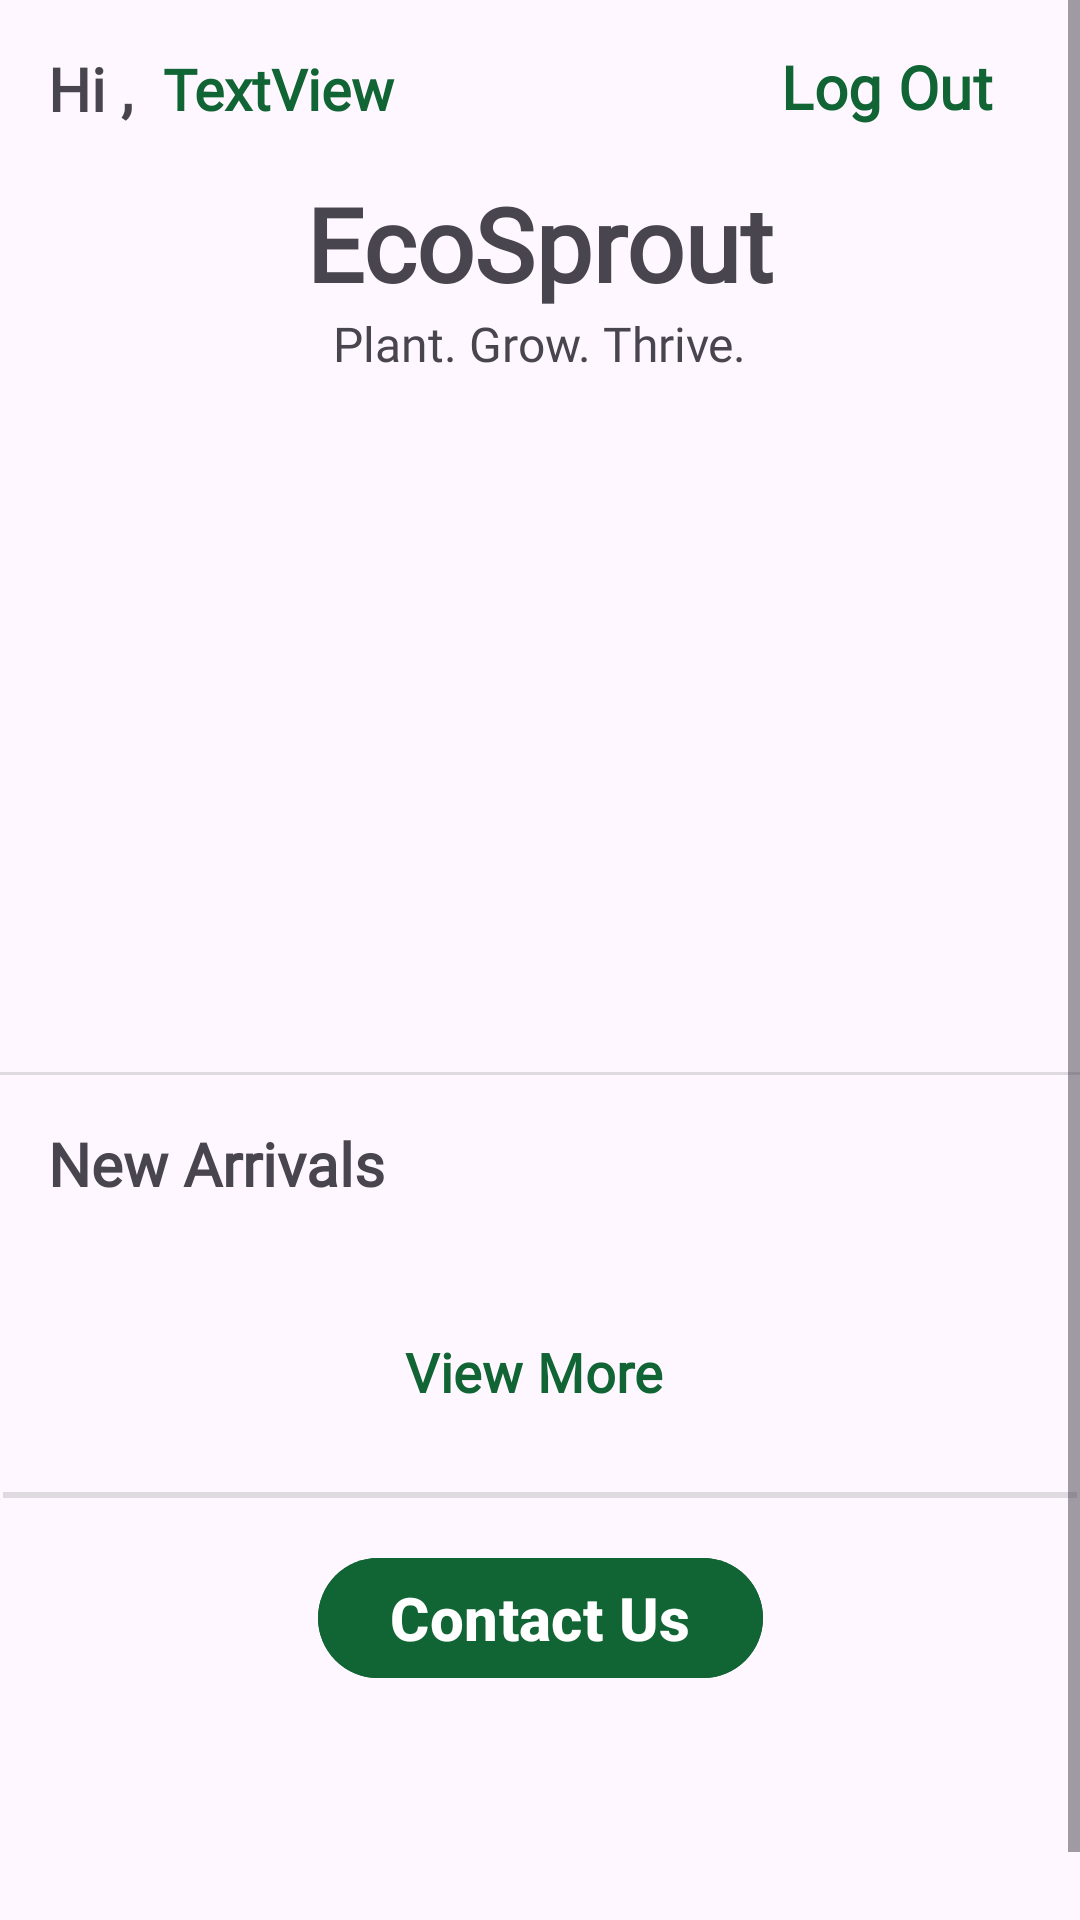

Write the Android layout XML for this screen, with the resource values it uses.
<!-- AndroidManifest.xml: application theme Theme.EcoSprout -->
<!-- res/layout/fragment_home.xml -->
<?xml version="1.0" encoding="utf-8"?>
<androidx.constraintlayout.widget.ConstraintLayout xmlns:android="http://schemas.android.com/apk/res/android"
    xmlns:app="http://schemas.android.com/apk/res-auto"
    xmlns:tools="http://schemas.android.com/tools"
    android:layout_width="match_parent"
    android:layout_height="match_parent"
    tools:context=".ui.home.HomeFragment">

    <ScrollView
        android:layout_width="match_parent"
        android:layout_height="match_parent">

        <androidx.constraintlayout.widget.ConstraintLayout
            android:id="@+id/linearLayout2"
            android:layout_width="match_parent"
            android:layout_height="wrap_content"
            android:orientation="vertical">

            <androidx.recyclerview.widget.RecyclerView
                android:id="@+id/RecycleView2"
                android:layout_width="0dp"
                android:layout_height="match_parent"
                android:layout_marginStart="16dp"
                android:layout_marginTop="16dp"
                android:layout_marginEnd="16dp"
                app:layout_constraintEnd_toEndOf="parent"
                app:layout_constraintHorizontal_bias="1.0"
                app:layout_constraintStart_toStartOf="parent"
                app:layout_constraintTop_toBottomOf="@+id/textView14" />

            <androidx.recyclerview.widget.RecyclerView
                android:id="@+id/RecycleView"
                android:layout_width="0dp"
                android:layout_height="200dp"
                android:layout_marginStart="16dp"
                android:layout_marginTop="16dp"
                android:layout_marginEnd="16dp"
                android:orientation="horizontal"
                app:layoutManager="com.google.android.material.carousel.CarouselLayoutManager"
                app:layout_constraintEnd_toEndOf="parent"
                app:layout_constraintStart_toStartOf="parent"
                app:layout_constraintTop_toBottomOf="@+id/textView8" />

            <TextView
                android:id="@+id/textView6"
                android:layout_width="wrap_content"
                android:layout_height="wrap_content"
                android:layout_marginStart="16dp"
                android:layout_marginTop="16dp"
                android:fontFamily="@font/itimregular"
                android:text="Hi , "
                android:textSize="20sp"
                android:textStyle="bold"
                app:layout_constraintStart_toStartOf="parent"
                app:layout_constraintTop_toTopOf="parent"
                tools:layout_conversion_absoluteHeight="0dp"
                tools:layout_conversion_absoluteWidth="34dp" />

            <TextView
                android:id="@+id/textView7"
                android:layout_width="wrap_content"
                android:layout_height="wrap_content"
                android:layout_marginStart="5dp"
                android:fontFamily="@font/opensansitalic"
                android:text="TextView"
                android:textColor="@color/dgreen"
                android:textSize="19sp"
                android:textStyle="bold"
                app:layout_constraintBottom_toBottomOf="@+id/textView6"
                app:layout_constraintStart_toEndOf="@+id/textView6"
                app:layout_constraintTop_toTopOf="@+id/textView6"
                tools:layout_conversion_absoluteHeight="0dp"
                tools:layout_conversion_absoluteWidth="73dp" />

            <TextView
                android:id="@+id/textView8"
                android:layout_width="wrap_content"
                android:layout_height="wrap_content"
                android:fontFamily="@font/itimregular"
                android:text="@string/slogan"
                android:textSize="16sp"
                app:layout_constraintEnd_toEndOf="@+id/textView9"
                app:layout_constraintStart_toStartOf="@+id/textView9"
                app:layout_constraintTop_toBottomOf="@+id/textView9"
                tools:layout_conversion_absoluteHeight="0dp"
                tools:layout_conversion_absoluteWidth="135dp" />

            <TextView
                android:id="@+id/textView9"
                android:layout_width="wrap_content"
                android:layout_height="wrap_content"
                android:layout_marginTop="16dp"
                android:fontFamily="@font/germanfeuman"
                android:text="@string/title"
                android:textSize="34sp"
                android:textStyle="bold"
                app:layout_constraintEnd_toEndOf="parent"
                app:layout_constraintStart_toStartOf="parent"
                app:layout_constraintTop_toBottomOf="@+id/textView7"
                tools:layout_conversion_absoluteHeight="0dp"
                tools:layout_conversion_absoluteWidth="151dp" />

            <View
                android:id="@+id/divider2"
                android:layout_width="409dp"
                android:layout_height="1dp"
                android:layout_marginStart="1dp"
                android:layout_marginTop="16dp"
                android:layout_marginEnd="1dp"
                android:background="?android:attr/listDivider"
                app:layout_constraintEnd_toEndOf="parent"
                app:layout_constraintStart_toStartOf="parent"
                app:layout_constraintTop_toBottomOf="@+id/RecycleView" />

            <TextView
                android:id="@+id/textView14"
                android:layout_width="wrap_content"
                android:layout_height="wrap_content"
                android:layout_marginStart="16dp"
                android:layout_marginTop="16dp"
                android:fontFamily="@font/itimregular"
                android:text="New Arrivals"
                android:textSize="20sp"
                android:textStyle="bold"
                app:layout_constraintStart_toStartOf="parent"
                app:layout_constraintTop_toBottomOf="@+id/divider2" />

            <Button
                android:id="@+id/button6"
                android:layout_width="wrap_content"
                android:layout_height="wrap_content"
                android:layout_marginTop="16dp"
                android:backgroundTint="@android:color/transparent"
                android:fontFamily="@font/opensansitalic"
                android:text="View More "
                android:textColor="@color/dgreen"
                android:textSize="18sp"
                android:textStyle="bold"
                app:layout_constraintEnd_toEndOf="parent"
                app:layout_constraintStart_toStartOf="parent"
                app:layout_constraintTop_toBottomOf="@+id/RecycleView2" />

            <Button
                android:id="@+id/button13"
                android:layout_width="wrap_content"
                android:layout_height="wrap_content"
                android:layout_marginTop="5dp"
                android:layout_marginEnd="5dp"
                android:backgroundTint="@android:color/transparent"
                android:fontFamily="@font/itimregular"
                android:text="Log Out"
                android:textColor="@color/dgreen"
                android:textSize="20sp"
                android:textStyle="bold"
                app:layout_constraintEnd_toEndOf="parent"
                app:layout_constraintTop_toTopOf="parent" />

            <View
                android:id="@+id/divider21"
                android:layout_width="0dp"
                android:layout_height="2dp"
                android:layout_marginStart="1dp"
                android:layout_marginTop="16dp"
                android:layout_marginEnd="1dp"
                android:background="?android:attr/listDivider"
                app:layout_constraintEnd_toEndOf="parent"
                app:layout_constraintStart_toStartOf="parent"
                app:layout_constraintTop_toBottomOf="@+id/button6" />

            <Button
                android:id="@+id/button27"
                android:layout_width="wrap_content"
                android:layout_height="wrap_content"
                android:layout_marginTop="16dp"
                android:layout_marginBottom="100dp"
                android:backgroundTint="@color/dgreen"
                android:text="Contact Us"
                android:textColor="@color/white"
                android:textSize="20sp"
                android:textStyle="bold"
                app:layout_constraintBottom_toBottomOf="parent"
                app:layout_constraintEnd_toEndOf="parent"
                app:layout_constraintStart_toStartOf="parent"
                app:layout_constraintTop_toBottomOf="@+id/divider21" />

        </androidx.constraintlayout.widget.ConstraintLayout>
    </ScrollView>

</androidx.constraintlayout.widget.ConstraintLayout>
<!-- resources referenced by this layout -->
<resources>
  <color name="dgreen">#116433</color>
  <color name="white">#FFFFFFFF</color>
  <string name="slogan">"Plant. Grow. Thrive."</string>
  <string name="title">EcoSprout</string>
  <style name="Theme.EcoSprout" parent="Base.Theme.EcoSprout" />
  <style name="Base.Theme.EcoSprout" parent="Theme.Material3.DayNight.NoActionBar">
          
          
          <item name="android:statusBarColor">@android:color/transparent</item>
          <item name="android:windowLightStatusBar">true</item>
      </style>
</resources>
